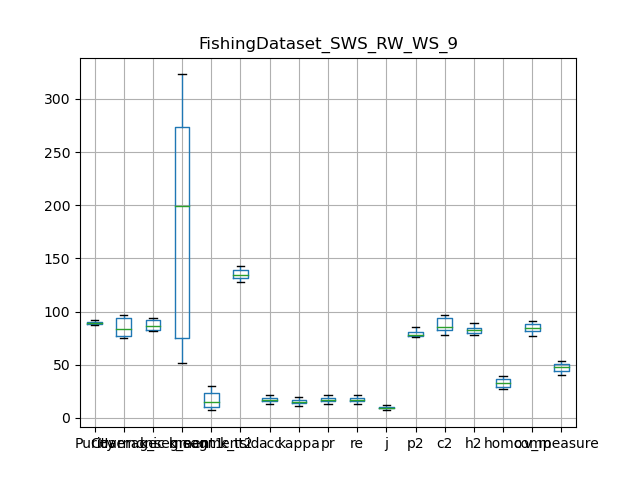

The file beside this chart, header and first rows:
, Purity, Coverage, Harmonic mean, best parameters, k_segment1, k_segment2, k_tsid, acc, kappa, pr, re, j, p2, c2, h2, homo, comp, v_measure
0, 91.55, 94.36, 92.93, {'interpolation_kernel': 'Random Walk', …, 52, 12, 131, 20.83, 18.35, 20.83, 20.83, 11.63, 85.38, 94.4, 89.67, 33.76, 88.46, 48.87
1, 88.46, 92.6, 90.48, {'interpolation_kernel': 'Random Walk', …, 97, 9, 133, 17.01, 14.26, 17.01, 17.01, 9.297, 81.4, 92.6, 86.64, 28.43, 85.77, 42.7
2, 87.44, 77.17, 81.98, {'interpolation_kernel': 'Random Walk', …, 198, 30, 128, 18.87, 16.96, 18.87, 18.87, 10.42, 81.49, 84.04, 82.75, 39.72, 83.03, 53.73
3, 89.17, 76.09, 82.11, {'interpolation_kernel': 'Random Walk', …, 303, 26, 130, 16.66, 14.83, 16.66, 16.66, 9.088, 76.95, 83.62, 80.15, 36.73, 82.02, 50.74
4, 90.09, 86.18, 88.09, {'interpolation_kernel': 'Random Walk', …, 200, 12, 142, 17.4, 15.66, 17.4, 17.4, 9.531, 79.98, 86.94, 83.31, 36.59, 86.21, 51.38
5, 87.35, 80.68, 83.88, {'interpolation_kernel': 'Random Walk', …, 268, 20, 135, 21.37, 19.56, 21.37, 21.37, 11.96, 75.58, 82.01, 78.67, 36.06, 81.9, 50.07
6, 89.12, 75.41, 81.69, {'interpolation_kernel': 'Random Walk', …, 323, 24, 136, 17.19, 14.98, 17.19, 17.19, 9.401, 77.42, 77.9, 77.66, 30.82, 77.78, 44.15
7, 88.33, 77.03, 82.29, {'interpolation_kernel': 'Random Walk', …, 275, 17, 134, 13.46, 10.95, 13.46, 13.46, 7.213, 78.62, 80.73, 79.66, 27.08, 76.79, 40.04
8, 89.03, 95.26, 92.04, {'interpolation_kernel': 'Random Walk', …, 68, 8, 143, 15.33, 12.67, 15.33, 15.33, 8.301, 76.55, 95.26, 84.88, 28.77, 88.51, 43.43
9, 91.66, 96.57, 94.05, {'interpolation_kernel': 'Random Walk', …, 54, 7, 140, 16.02, 13.39, 16.02, 16.02, 8.709, 75.79, 96.57, 84.93, 31.21, 91.46, 46.54
